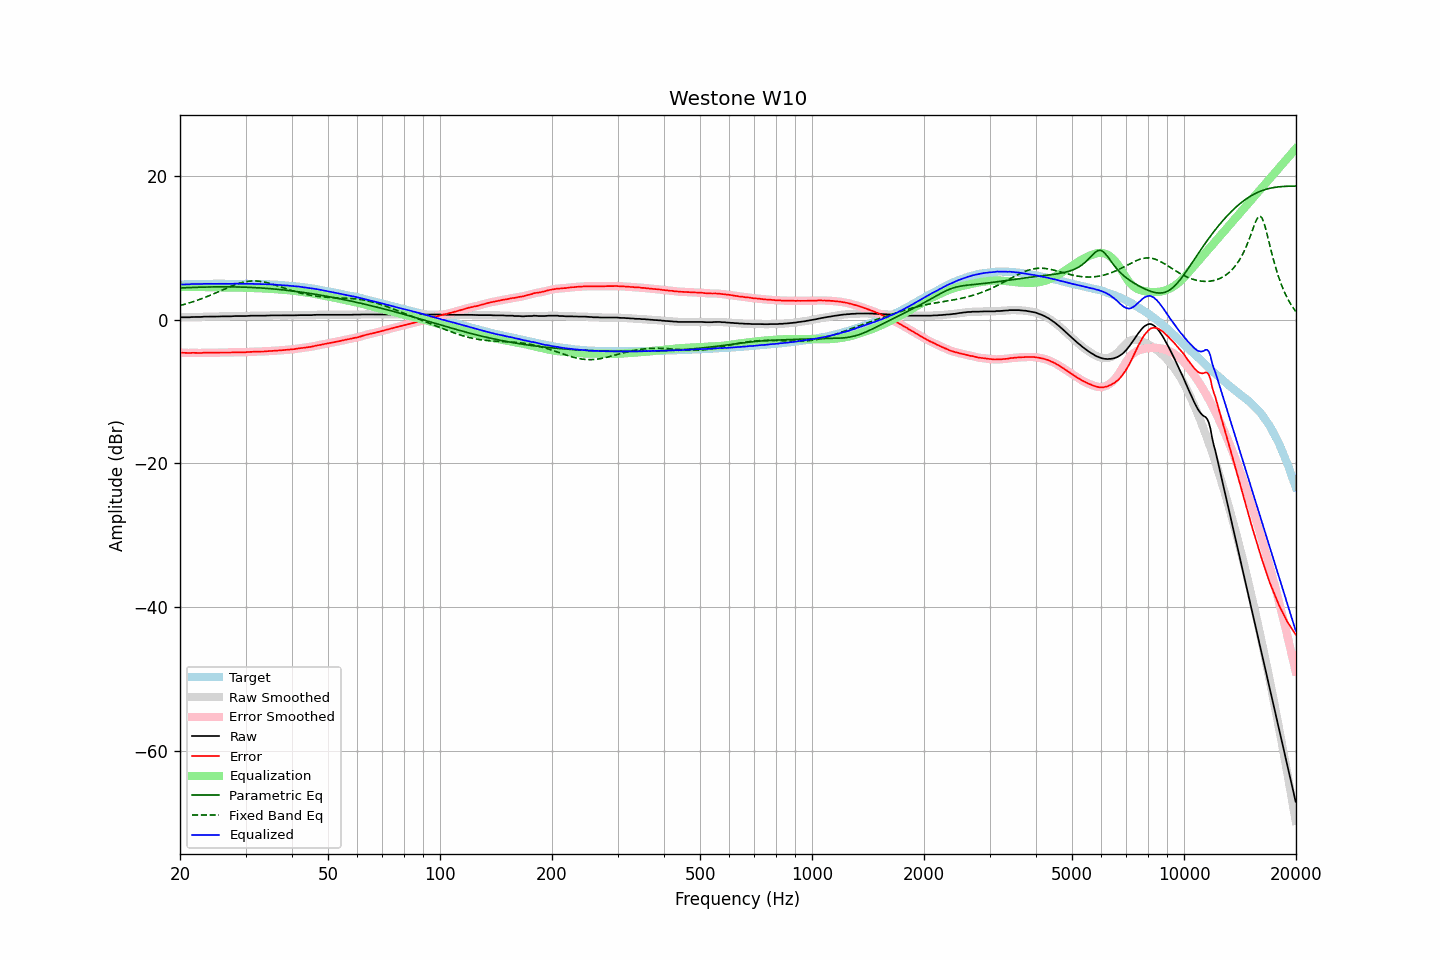

The table this chart was drawn from, first rows:
frequency, raw, error, smoothed, error_smoothed, equalization, parametric_eq, fixed_band_eq, equalized_raw, equalized_smoothed, target
20.00, 0.35, -4.58, 0.36, -4.57, 4.57, 4.46, 2.01, 4.93, 4.93, 4.93
20.20, 0.37, -4.57, 0.37, -4.58, 4.58, 4.47, 2.07, 4.95, 4.94, 4.94
20.40, 0.37, -4.58, 0.37, -4.58, 4.58, 4.48, 2.13, 4.95, 4.95, 4.95
20.61, 0.37, -4.59, 0.37, -4.58, 4.59, 4.49, 2.19, 4.96, 4.96, 4.96
20.81, 0.37, -4.59, 0.37, -4.59, 4.59, 4.50, 2.25, 4.96, 4.96, 4.96
21.02, 0.37, -4.60, 0.37, -4.60, 4.59, 4.50, 2.32, 4.96, 4.96, 4.97
21.23, 0.37, -4.61, 0.38, -4.60, 4.59, 4.51, 2.39, 4.96, 4.97, 4.98
21.44, 0.40, -4.59, 0.40, -4.59, 4.59, 4.52, 2.46, 5.00, 4.99, 4.99
21.66, 0.41, -4.58, 0.41, -4.59, 4.60, 4.53, 2.53, 5.01, 5.00, 4.99
21.87, 0.41, -4.59, 0.41, -4.58, 4.60, 4.54, 2.61, 5.01, 5.01, 5.00
22.09, 0.41, -4.59, 0.41, -4.59, 4.59, 4.55, 2.68, 5.01, 5.01, 5.00
22.31, 0.41, -4.60, 0.41, -4.60, 4.59, 4.55, 2.76, 5.00, 5.00, 5.01
22.54, 0.41, -4.60, 0.41, -4.60, 4.59, 4.56, 2.84, 5.00, 5.00, 5.01
22.76, 0.41, -4.61, 0.42, -4.59, 4.58, 4.57, 2.92, 5.00, 5.01, 5.02
22.99, 0.44, -4.58, 0.44, -4.58, 4.58, 4.57, 3.01, 5.02, 5.02, 5.02
23.22, 0.46, -4.56, 0.45, -4.57, 4.58, 4.58, 3.09, 5.04, 5.03, 5.02
23.45, 0.46, -4.57, 0.46, -4.56, 4.58, 4.58, 3.18, 5.04, 5.04, 5.03
23.69, 0.46, -4.57, 0.46, -4.56, 4.57, 4.59, 3.27, 5.04, 5.04, 5.03
23.92, 0.46, -4.57, 0.46, -4.57, 4.57, 4.59, 3.36, 5.03, 5.03, 5.03
24.16, 0.46, -4.57, 0.46, -4.57, 4.57, 4.60, 3.46, 5.03, 5.03, 5.03
24.40, 0.46, -4.58, 0.46, -4.58, 4.57, 4.60, 3.55, 5.03, 5.03, 5.04
24.65, 0.46, -4.58, 0.46, -4.58, 4.57, 4.60, 3.65, 5.03, 5.03, 5.04
24.89, 0.46, -4.58, 0.46, -4.58, 4.57, 4.61, 3.75, 5.03, 5.03, 5.04
25.14, 0.47, -4.57, 0.47, -4.57, 4.56, 4.61, 3.85, 5.03, 5.04, 5.04
25.39, 0.48, -4.56, 0.49, -4.56, 4.56, 4.61, 3.94, 5.04, 5.04, 5.04
25.65, 0.50, -4.54, 0.50, -4.54, 4.55, 4.61, 4.04, 5.05, 5.05, 5.04
25.91, 0.50, -4.54, 0.50, -4.54, 4.55, 4.61, 4.14, 5.05, 5.05, 5.04
26.16, 0.50, -4.54, 0.50, -4.54, 4.54, 4.61, 4.24, 5.05, 5.05, 5.04
26.43, 0.50, -4.54, 0.50, -4.54, 4.54, 4.61, 4.34, 5.04, 5.04, 5.04
26.69, 0.50, -4.54, 0.50, -4.54, 4.54, 4.61, 4.44, 5.04, 5.04, 5.04
26.96, 0.50, -4.54, 0.50, -4.54, 4.53, 4.61, 4.54, 5.03, 5.03, 5.04
27.23, 0.50, -4.54, 0.50, -4.54, 4.53, 4.61, 4.63, 5.03, 5.03, 5.04
27.50, 0.50, -4.54, 0.51, -4.53, 4.52, 4.61, 4.72, 5.03, 5.03, 5.04
27.77, 0.52, -4.52, 0.52, -4.52, 4.52, 4.60, 4.81, 5.04, 5.04, 5.04
28.05, 0.54, -4.50, 0.53, -4.51, 4.51, 4.60, 4.89, 5.06, 5.05, 5.04
28.33, 0.54, -4.50, 0.54, -4.50, 4.51, 4.60, 4.97, 5.05, 5.05, 5.04
28.62, 0.54, -4.50, 0.54, -4.50, 4.50, 4.59, 5.05, 5.05, 5.05, 5.04
28.90, 0.54, -4.50, 0.54, -4.50, 4.50, 4.59, 5.12, 5.04, 5.04, 5.04
29.19, 0.54, -4.50, 0.54, -4.50, 4.50, 4.58, 5.19, 5.04, 5.04, 5.04
29.48, 0.54, -4.50, 0.54, -4.50, 4.49, 4.57, 5.24, 5.04, 5.03, 5.04
29.78, 0.54, -4.50, 0.54, -4.50, 4.49, 4.57, 5.29, 5.03, 5.03, 5.04
30.08, 0.54, -4.50, 0.55, -4.49, 4.48, 4.56, 5.34, 5.02, 5.03, 5.04
30.38, 0.56, -4.47, 0.56, -4.48, 4.47, 4.55, 5.38, 5.03, 5.03, 5.03
30.68, 0.57, -4.46, 0.57, -4.46, 4.46, 4.54, 5.40, 5.03, 5.03, 5.03
30.99, 0.59, -4.44, 0.59, -4.44, 4.45, 4.53, 5.42, 5.04, 5.04, 5.03
31.30, 0.59, -4.43, 0.59, -4.43, 4.44, 4.52, 5.43, 5.03, 5.03, 5.02
31.61, 0.59, -4.43, 0.59, -4.42, 4.43, 4.51, 5.44, 5.02, 5.02, 5.02
31.93, 0.59, -4.42, 0.59, -4.42, 4.42, 4.50, 5.43, 5.01, 5.01, 5.01
32.24, 0.59, -4.42, 0.59, -4.42, 4.42, 4.49, 5.42, 5.01, 5.01, 5.01
32.57, 0.59, -4.41, 0.59, -4.41, 4.41, 4.47, 5.40, 5.00, 5.00, 5.00
32.89, 0.59, -4.41, 0.59, -4.41, 4.41, 4.46, 5.38, 5.00, 5.00, 5.00
33.22, 0.59, -4.40, 0.59, -4.40, 4.40, 4.44, 5.34, 4.99, 4.99, 4.99
33.55, 0.59, -4.40, 0.59, -4.39, 4.39, 4.43, 5.30, 4.98, 4.98, 4.99
33.89, 0.59, -4.39, 0.60, -4.38, 4.38, 4.41, 5.25, 4.97, 4.97, 4.98
34.23, 0.61, -4.36, 0.61, -4.36, 4.36, 4.40, 5.20, 4.97, 4.97, 4.97
34.57, 0.61, -4.35, 0.62, -4.34, 4.35, 4.38, 5.14, 4.96, 4.97, 4.96
34.92, 0.63, -4.32, 0.63, -4.33, 4.33, 4.36, 5.08, 4.97, 4.96, 4.95
35.27, 0.63, -4.32, 0.63, -4.31, 4.32, 4.34, 5.02, 4.95, 4.95, 4.95
35.62, 0.63, -4.30, 0.63, -4.30, 4.30, 4.32, 4.95, 4.93, 4.94, 4.93
35.97, 0.63, -4.29, 0.63, -4.29, 4.29, 4.30, 4.88, 4.92, 4.92, 4.92
... 635 more rows
